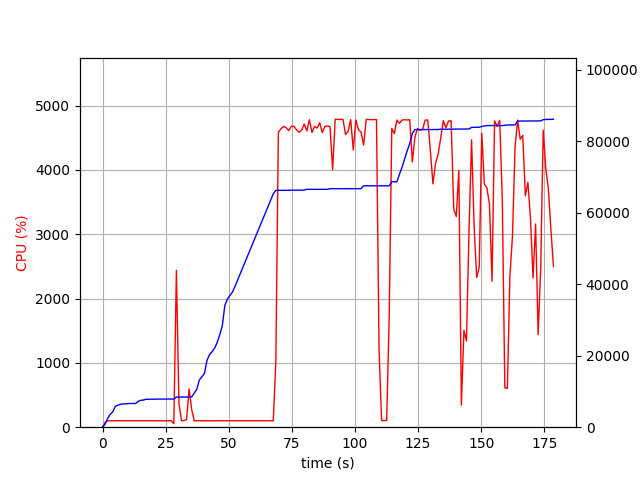

The file beside this chart, header and first rows:
elapsed_time, nproc, cpu, mem_real, mem_virtual
3.314018249511719e-05, 1, 0.0, 8.621, 3186
1.006, 1, 73.5, 822.9, 1733
2.014, 1, 100.2, 2439, 4997
3.022, 1, 100.2, 3613, 6597
4.031, 1, 99.2, 4283, 6895
5.037, 1, 100.4, 5807, 8687
6.045, 1, 102.2, 6167, 8687
7.053, 1, 100.2, 6403, 8699
8.06, 1, 100.2, 6505, 8827
9.068, 1, 99.3, 6545, 8827
10.07, 1, 100.3, 6619, 8827
11.08, 1, 101.3, 6621, 8827
12.09, 1, 99.3, 6621, 8827
13.1, 1, 100.3, 6625, 8827
14.1, 1, 100.2, 7227, 10875
15.11, 1, 100.0, 7529, 10875
16.12, 1, 101.0, 7579, 10875
17.13, 1, 100.0, 7801, 10875
18.14, 1, 102.0, 7819, 10875
19.15, 1, 100.0, 7851, 10875
20.16, 1, 101.0, 7853, 10875
21.17, 1, 99.0, 7853, 10875
22.18, 1, 101.1, 7861, 10875
23.19, 1, 100.1, 7861, 10875
24.2, 1, 99.0, 7863, 10875
25.21, 1, 100.0, 7863, 10875
26.22, 1, 99.9, 7865, 10875
27.23, 1, 101.2, 7865, 10875
28.24, 2, 54.5, 7883, 14227
29.25, 1, 2440, 8414, 14922
30.26, 1, 368.7, 8433, 14937
31.27, 1, 101.0, 8439, 14937
32.28, 1, 101.0, 8439, 14937
33.29, 1, 122.1, 8441, 14937
34.3, 1, 596.4, 8477, 14937
35.31, 1, 274.3, 8487, 14937
36.32, 1, 99.0, 9511, 17497
37.33, 1, 100.9, 10617, 17689
38.34, 1, 100.0, 13229, 23033
39.35, 1, 99.1, 14097, 23049
40.36, 1, 100.9, 15027, 23305
41.37, 1, 99.0, 18675, 33545
42.38, 1, 99.0, 20307, 33545
43.39, 1, 100.9, 21139, 33885
44.4, 1, 99.1, 22099, 33885
45.41, 1, 100.0, 23713, 46173
46.41, 1, 100.1, 25835, 46581
47.42, 1, 100.0, 28295, 67061
48.43, 1, 99.1, 34039, 67061
49.44, 1, 100.0, 35833, 67061
50.45, 1, 100.0, 36863, 67509
51.46, 1, 100.0, 37793, 67509
52.47, 1, 99.0, 39407, 96209
53.48, 1, 100.1, 41127, 96721
54.49, 1, 100.1, 42851, 97393
55.5, 1, 100.0, 44577, 97393
56.51, 1, 99.0, 46311, 98161
57.52, 1, 100.0, 48033, 98201
58.53, 1, 101.0, 49761, 98201
59.54, 1, 99.0, 51485, 99097
... 117 more rows
